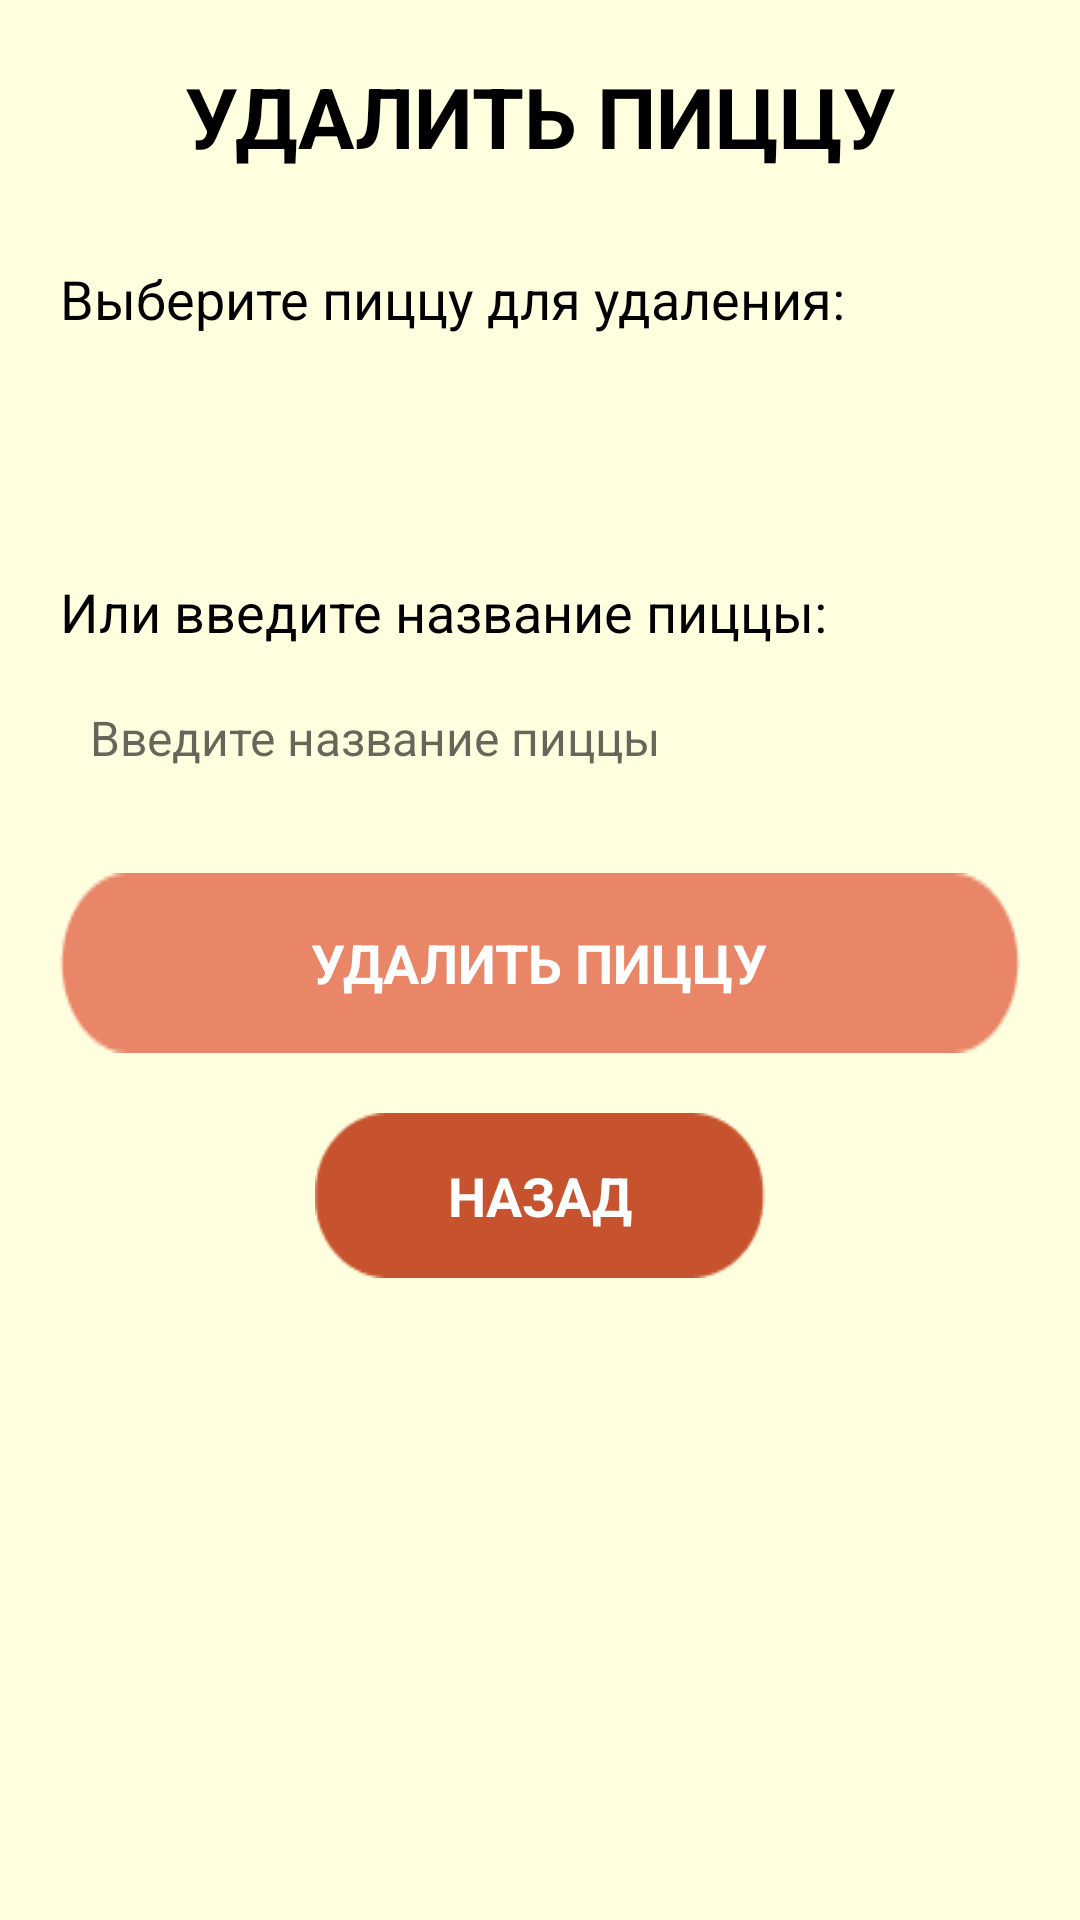

The Android layout XML behind this screen, and the referenced resources:
<!-- AndroidManifest.xml: application theme Theme.DoKusochka -->
<!-- res/layout/activity_delete_pizza.xml -->
<?xml version="1.0" encoding="utf-8"?>
<ScrollView xmlns:android="http://schemas.android.com/apk/res/android"
    android:layout_width="match_parent"
    android:layout_height="match_parent"
    android:background="#FFFFE0"
    android:padding="20dp">

    <LinearLayout
        android:layout_width="match_parent"
        android:layout_height="wrap_content"
        android:orientation="vertical">

        
        <TextView
            android:layout_width="match_parent"
            android:layout_height="wrap_content"
            android:text="УДАЛИТЬ ПИЦЦУ"
            android:textColor="#000000"
            android:textSize="28sp"
            android:textStyle="bold"
            android:gravity="center"
            android:layout_marginBottom="30dp" />

        
        <TextView
            android:layout_width="match_parent"
            android:layout_height="wrap_content"
            android:text="Выберите пиццу для удаления:"
            android:textColor="#000000"
            android:textSize="18sp"
            android:layout_marginBottom="10dp" />

        
        <Spinner
            android:id="@+id/pizzaSpinner"
            android:layout_width="match_parent"
            android:layout_height="50dp"
            android:background="@drawable/edittext_background"
            android:layout_marginBottom="20dp" />

        
        <TextView
            android:layout_width="match_parent"
            android:layout_height="wrap_content"
            android:text="Или введите название пиццы:"
            android:textColor="#000000"
            android:textSize="18sp"
            android:layout_marginBottom="5dp" />

        <EditText
            android:id="@+id/pizzaNameEditText"
            android:layout_width="match_parent"
            android:layout_height="50dp"
            android:background="@drawable/edittext_background"
            android:padding="10dp"
            android:textColor="#000000"
            android:textSize="16sp"
            android:hint="Введите название пиццы"
            android:layout_marginBottom="20dp" />

        
        <LinearLayout
            android:id="@+id/deletePizzaButton"
            android:layout_width="match_parent"
            android:layout_height="60dp"
            android:background="@drawable/button_background"
            android:gravity="center"
            android:layout_marginBottom="20dp">

            <TextView
                android:layout_width="wrap_content"
                android:layout_height="wrap_content"
                android:text="УДАЛИТЬ ПИЦЦУ"
                android:textColor="#FFFFFF"
                android:textSize="18sp"
                android:textStyle="bold" />

        </LinearLayout>

        
        <TextView
            android:id="@+id/pizzaInfoTextView"
            android:layout_width="match_parent"
            android:layout_height="wrap_content"
            android:textColor="#000000"
            android:textSize="16sp"
            android:layout_marginBottom="20dp"
            android:visibility="gone" />

        
        <LinearLayout
            android:id="@+id/backButton"
            android:layout_width="150dp"
            android:layout_height="55dp"
            android:layout_gravity="center_horizontal"
            android:background="@drawable/dark_button_background"
            android:gravity="center">

            <TextView
                android:layout_width="wrap_content"
                android:layout_height="wrap_content"
                android:text="НАЗАД"
                android:textColor="#FFFFFF"
                android:textSize="18sp"
                android:textStyle="bold" />

        </LinearLayout>

    </LinearLayout>

</ScrollView>
<!-- resources referenced by this layout -->
<resources>
  <!-- drawable button_background: png bitmap (drawable, 1152 bytes) -->
  <!-- drawable dark_button_background: png bitmap (drawable, 1264 bytes) -->
  <style name="Theme.DoKusochka" parent="Theme.AppCompat.Light.NoActionBar">
          <item name="android:windowBackground">#FFFFE0</item>
      </style>
</resources>
